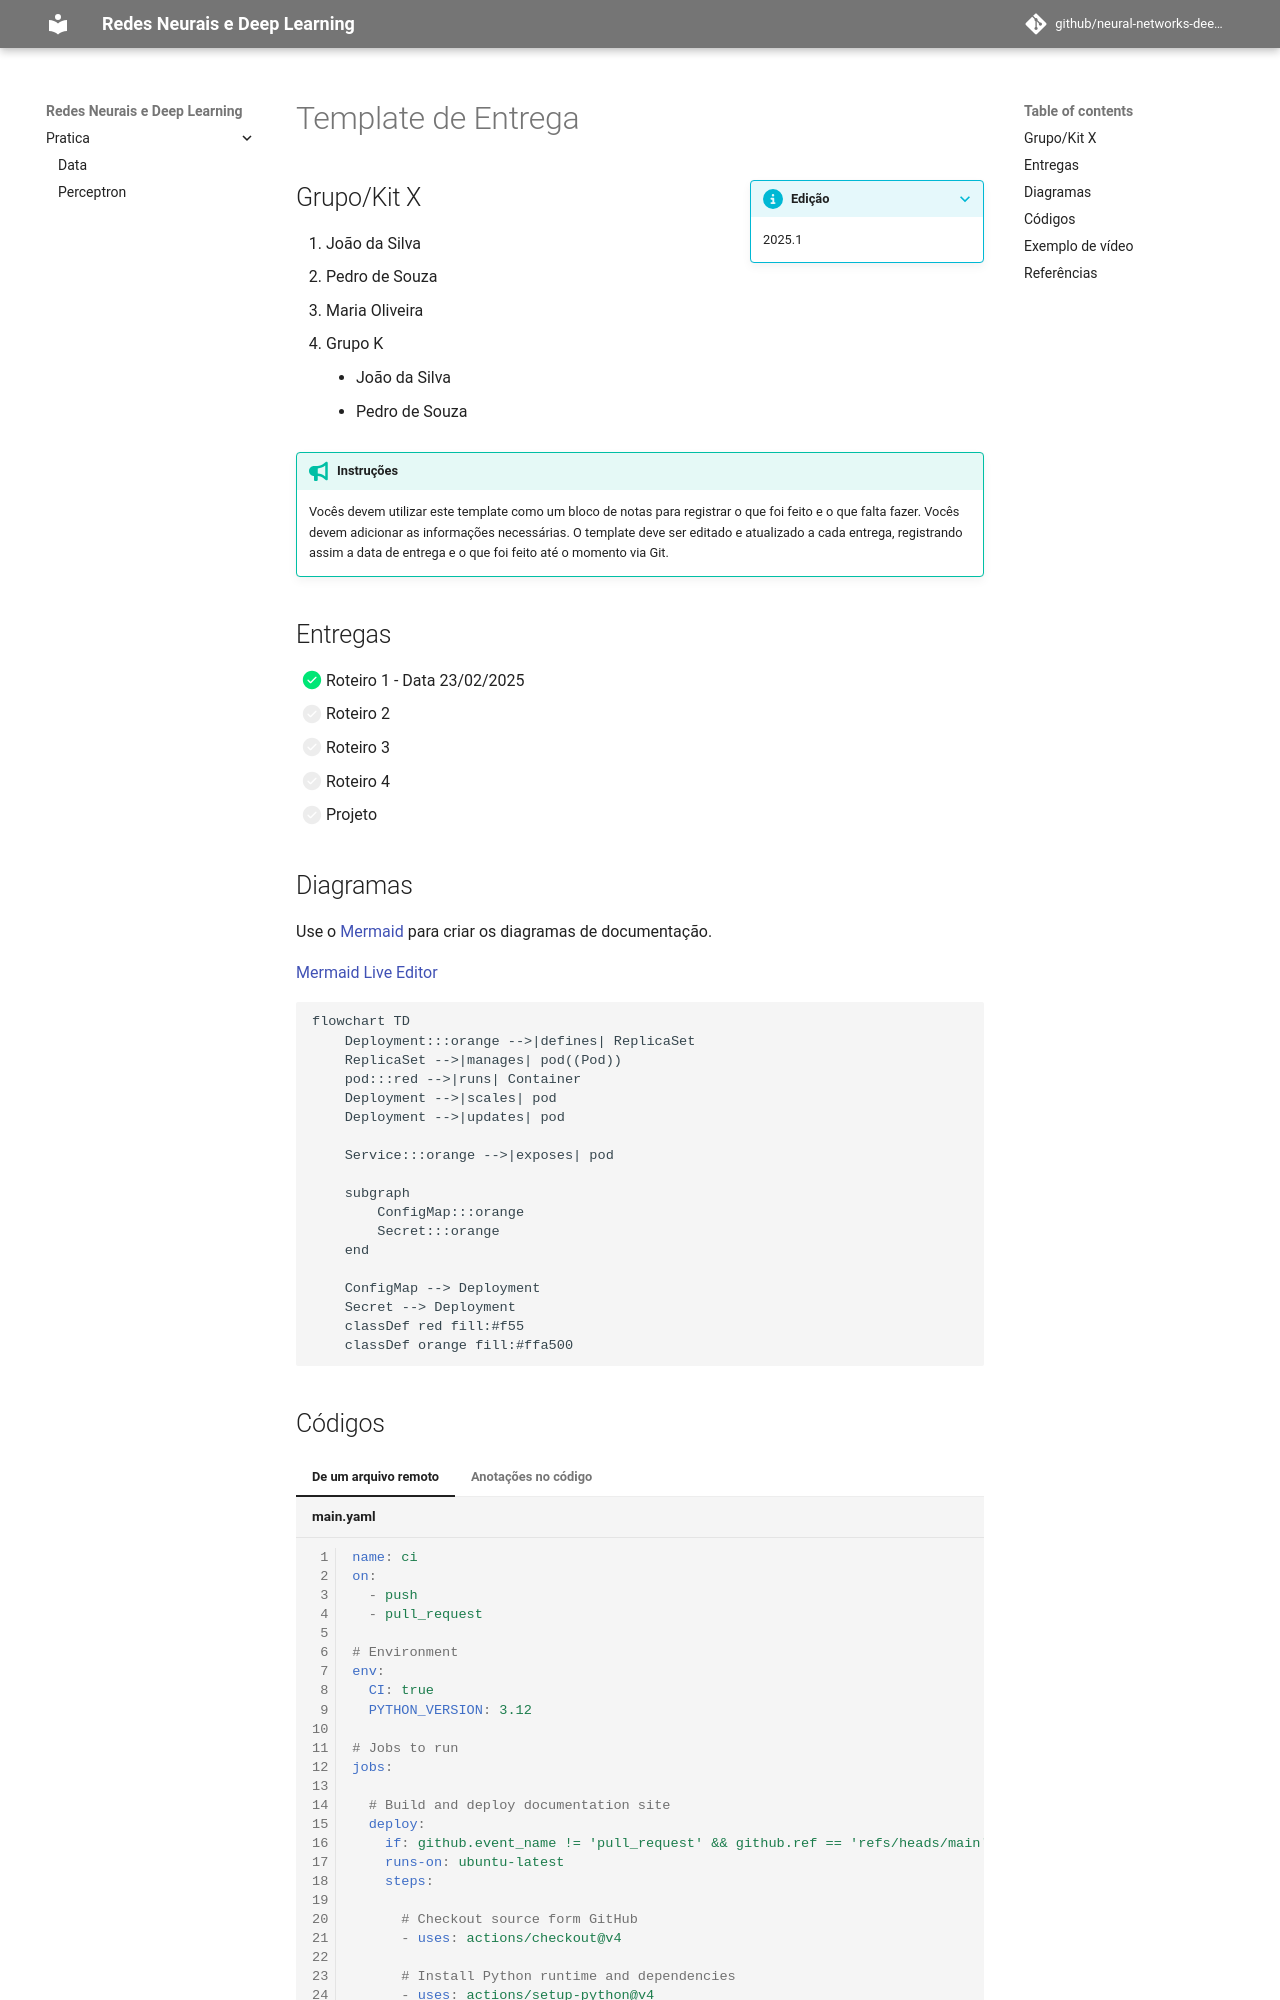

repository: lucasouzamil/neural-networks-deep-learning-docs · page: index.html · generator: mkdocs

# Template de Entrega


???+ info inline end "Edição"

    2025.1


## Grupo/Kit X

1. João da Silva
1. Pedro de Souza
1. Maria Oliveira
1. Grupo K
    - João da Silva
    - Pedro de Souza



!!! tip "Instruções"

    Vocês devem utilizar este template como um bloco de notas para registrar o que foi feito e o que falta fazer. Vocês devem adicionar as informações necessárias.
    O template deve ser editado e atualizado a cada entrega, registrando assim a data de entrega e o que foi feito até o momento via Git.

## Entregas

- [x] Roteiro 1 - Data 23/02/2025
- [ ] Roteiro 2
- [ ] Roteiro 3
- [ ] Roteiro 4
- [ ] Projeto

## Diagramas

Use o [Mermaid](https://mermaid.js.org/intro/){:target='_blank'} para criar os diagramas de documentação.

[Mermaid Live Editor](https://mermaid.live/){:target='_blank'}


``` mermaid
flowchart TD
    Deployment:::orange -->|defines| ReplicaSet
    ReplicaSet -->|manages| pod((Pod))
    pod:::red -->|runs| Container
    Deployment -->|scales| pod
    Deployment -->|updates| pod

    Service:::orange -->|exposes| pod

    subgraph  
        ConfigMap:::orange
        Secret:::orange
    end

    ConfigMap --> Deployment
    Secret --> Deployment
    classDef red fill:#f55
    classDef orange fill:#ffa500
```
